Run: headless pygame with SDL's dummy video driver; simulated clock (each Clock.tick advances the game by its frame time, no real sleeping); random seed 0; keys injected as events and as key.get_pressed() state; no mouse input.
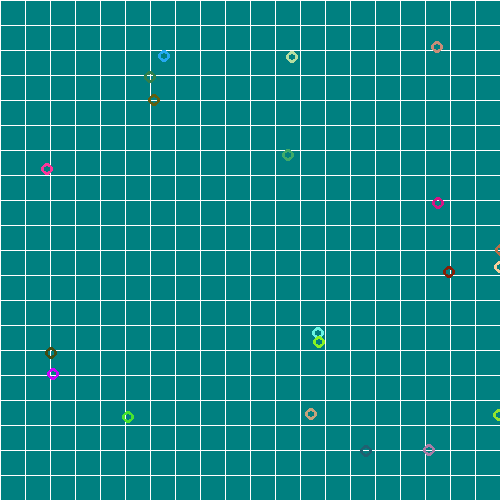
Frame 1 of 4 · flips 1–60 · no input
Frame 2 of 4 · flips 61–180 · tapped SPACE, RETURN · held RIGHT (→), D · screen unchanged from frame 1, image omitted
Frame 3 of 4 · flips 181–300 · held DOWN (↓), S · screen unchanged from frame 2, image omitted
Frame 4 of 4 · flips 301–420 · held LEFT (←), A, UP (↑), W · screen unchanged from frame 3, image omitted

The pygame program that drew these frames:

import pygame, random, math

# Import pygame.locals for easier access to key coordinates
# Updated to conform to flake8 and black standards
from pygame.locals import (
    K_UP,
    K_DOWN,
    K_LEFT,
    K_RIGHT,
    K_ESCAPE,
    KEYDOWN,
    KEYUP,
    QUIT,
)


def random_color():
    return (random.randint(0, 255), random.randint(0, 255), random.randint(0, 255))


class Food(pygame.sprite.Sprite):
    def __init__(self, x, y):
        super(Food, self).__init__()
        self.surf = pygame.Surface((12, 12))
        self.surf.fill((0, 0, 0, 0))
        self.surf.set_colorkey("black")
        self.radius = 6
        # Arguments for draw.circle(surface,(R,G,B),(x,y for location on surface),radius, width edge )
        pygame.draw.circle(self.surf, (random_color()), (self.radius, self.radius), self.radius, 3)
        self.rect = self.surf.get_rect()
        self.rect.left = x
        self.rect.top = y


class Player(pygame.sprite.Sprite):
    # Constructor
    def __init__(self):
        super(Player, self).__init__()
        self.radius = 25
        self.surf = pygame.Surface((self.radius * 2, self.radius * 2))
        pygame.draw.circle(self.surf, random_color(), (self.radius, self.radius), self.radius, 10)
        self.rect = self.surf.get_rect()


# Initialize pygame
pygame.init()

# Define constants for the screen width and height
SCREEN_WIDTH = 500
SCREEN_HEIGHT = 500

# Create the screen object
# The size is determined by the constant SCREEN_WIDTH and SCREEN_HEIGHT
screen = pygame.display.set_mode((SCREEN_WIDTH, SCREEN_HEIGHT))

# Group contains all of the food objects
comida = pygame.sprite.Group()
for f in range(20):
    x = random.randint(0, 500)
    y = random.randint(0, 500)
    comida.add(Food(x, y))

all_sprites = pygame.sprite.Group()
all_sprites.add(comida)

# Variable to keep our main loop running
running = True

# Our main loop
while running:
    # Look at every event in the queue
    for event in pygame.event.get():
        # Did the user hit a key?
        if event.type == KEYDOWN:
            # Was it the Escape key? If so, stop the loop
            if event.key == K_ESCAPE:
                running = False

        # Did the user click the window close button? If so, stop the loop
        elif event.type == QUIT:
            running = False
    screen.fill((0, 128, 128))
    for x in range(0, SCREEN_WIDTH, 25):
        pygame.draw.line(screen, (255, 255, 255), (x, 0), (x, SCREEN_HEIGHT))
    for y in range(0, SCREEN_HEIGHT, 25):
        pygame.draw.line(screen, (255, 255, 255), (0, y), (SCREEN_WIDTH, y))

    for a in all_sprites:
        screen.blit(a.surf, a.rect)

    # Updates the screen
    pygame.display.update()
